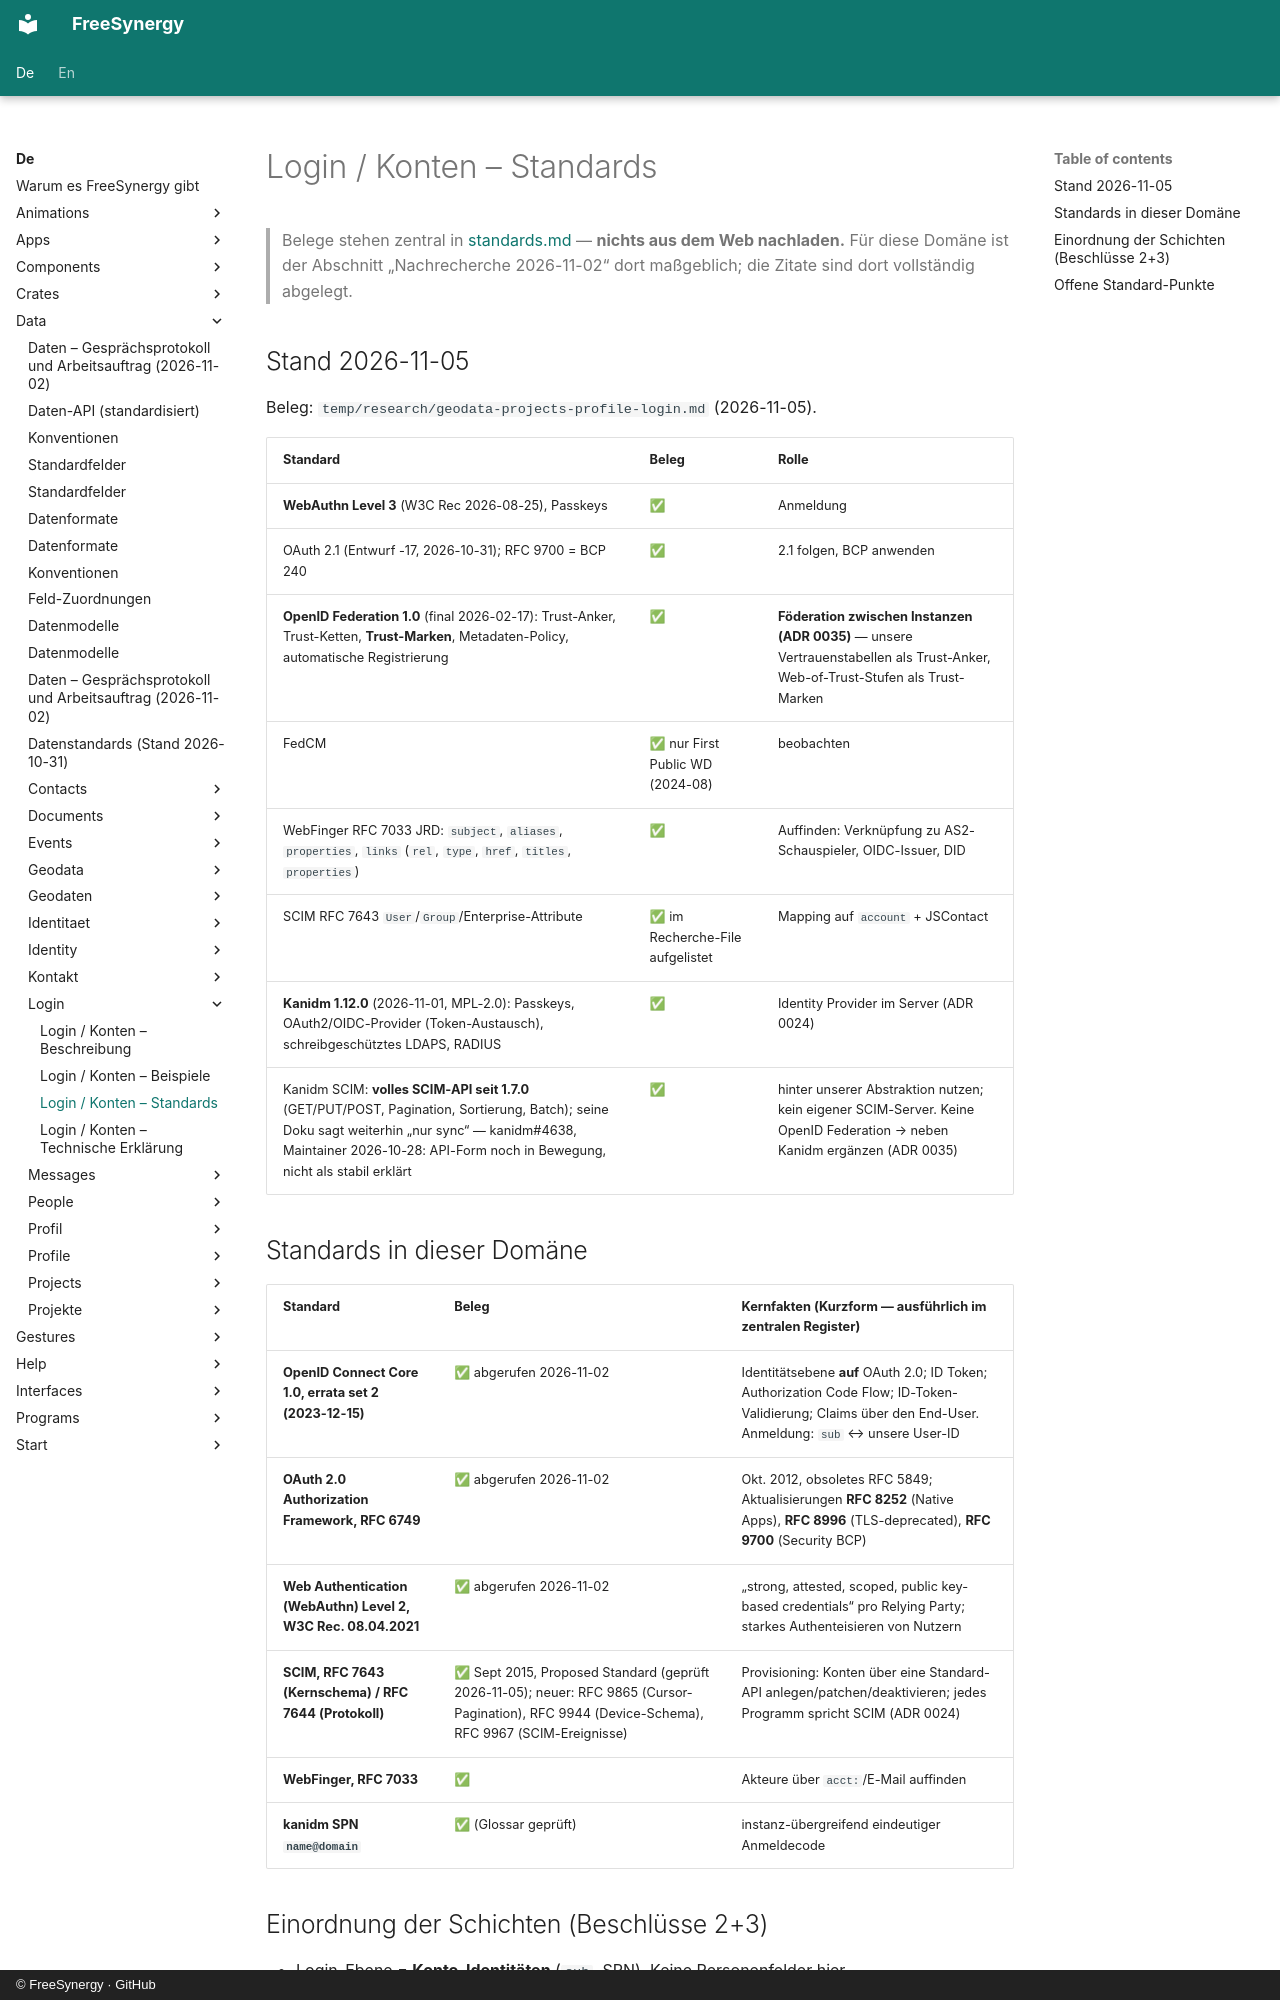

repository: FreeSynergy/fs-documentation · page: de/data/login/standards/index.html · generator: mkdocs · copyright: © FreeSynergy · GitHub

# Login / Konten – Standards

> Belege stehen zentral in [standards.md](../standards.md) — **nichts aus dem Web nachladen.** Für diese Domäne ist der Abschnitt „Nachrecherche 2026-11-02“ dort maßgeblich; die Zitate sind dort vollständig abgelegt.

## Stand 2026-11-05

Beleg: `temp/research/geodata-projects-profile-login.md` (2026-11-05).

| Standard | Beleg | Rolle |
|----------|-------|-------|
| **WebAuthn Level 3** (W3C Rec 2026-08-25), Passkeys | ✅ | Anmeldung |
| OAuth 2.1 (Entwurf -17, 2026-10-31); RFC 9700 = BCP 240 | ✅ | 2.1 folgen, BCP anwenden |
| **OpenID Federation 1.0** (final 2026-02-17): Trust-Anker, Trust-Ketten, **Trust-Marken**, Metadaten-Policy, automatische Registrierung | ✅ | **Föderation zwischen Instanzen (ADR 0035)** — unsere Vertrauenstabellen als Trust-Anker, Web-of-Trust-Stufen als Trust-Marken |
| FedCM | ✅ nur First Public WD (2024-08) | beobachten |
| WebFinger RFC 7033 JRD: `subject`, `aliases`, `properties`, `links` (`rel`, `type`, `href`, `titles`, `properties`) | ✅ | Auffinden: Verknüpfung zu AS2-Schauspieler, OIDC-Issuer, DID |
| SCIM RFC 7643 `User`/`Group`/Enterprise-Attribute | ✅ im Recherche-File aufgelistet | Mapping auf `account` + JSContact |
| **Kanidm 1.12.0** (2026-11-01, MPL-2.0): Passkeys, OAuth2/OIDC-Provider (Token-Austausch), schreibgeschütztes LDAPS, RADIUS | ✅ | Identity Provider im Server (ADR 0024) |
| Kanidm SCIM: **volles SCIM-API seit 1.7.0** (GET/PUT/POST, Pagination, Sortierung, Batch); seine Doku sagt weiterhin „nur sync“ — kanidm#4638, Maintainer 2026-10-28: API-Form noch in Bewegung, nicht als stabil erklärt | ✅ | hinter unserer Abstraktion nutzen; kein eigener SCIM-Server. Keine OpenID Federation → neben Kanidm ergänzen (ADR 0035) |

## Standards in dieser Domäne

| Standard | Beleg | Kernfakten (Kurzform — ausführlich im zentralen Register) |
|----------|-------|------------------------------------------------------------|
| **OpenID Connect Core 1.0, errata set 2 (2023-12-15)** | ✅ abgerufen 2026-11-02 | Identitätsebene **auf** OAuth 2.0; ID Token; Authorization Code Flow; ID-Token-Validierung; Claims über den End-User. Anmeldung: `sub` ↔ unsere User-ID |
| **OAuth 2.0 Authorization Framework, RFC 6749** | ✅ abgerufen 2026-11-02 | Okt. 2012, obsoletes RFC 5849; Aktualisierungen **RFC 8252** (Native Apps), **RFC 8996** (TLS-deprecated), **RFC 9700** (Security BCP) |
| **Web Authentication (WebAuthn) Level 2, W3C Rec. 08.04.2021** | ✅ abgerufen 2026-11-02 | „strong, attested, scoped, public key-based credentials“ pro Relying Party; starkes Authenteisieren von Nutzern |
| **SCIM, RFC 7643 (Kernschema) / RFC 7644 (Protokoll)** | ✅ Sept 2015, Proposed Standard (geprüft 2026-11-05); neuer: RFC 9865 (Cursor-Pagination), RFC 9944 (Device-Schema), RFC 9967 (SCIM-Ereignisse) | Provisioning: Konten über eine Standard-API anlegen/patchen/deaktivieren; jedes Programm spricht SCIM (ADR 0024) |
| **WebFinger, RFC 7033** | ✅ | Akteure über `acct:`/E-Mail auffinden |
| **kanidm SPN `name@domain`** | ✅ (Glossar geprüft) | instanz-übergreifend eindeutiger Anmeldecode |
